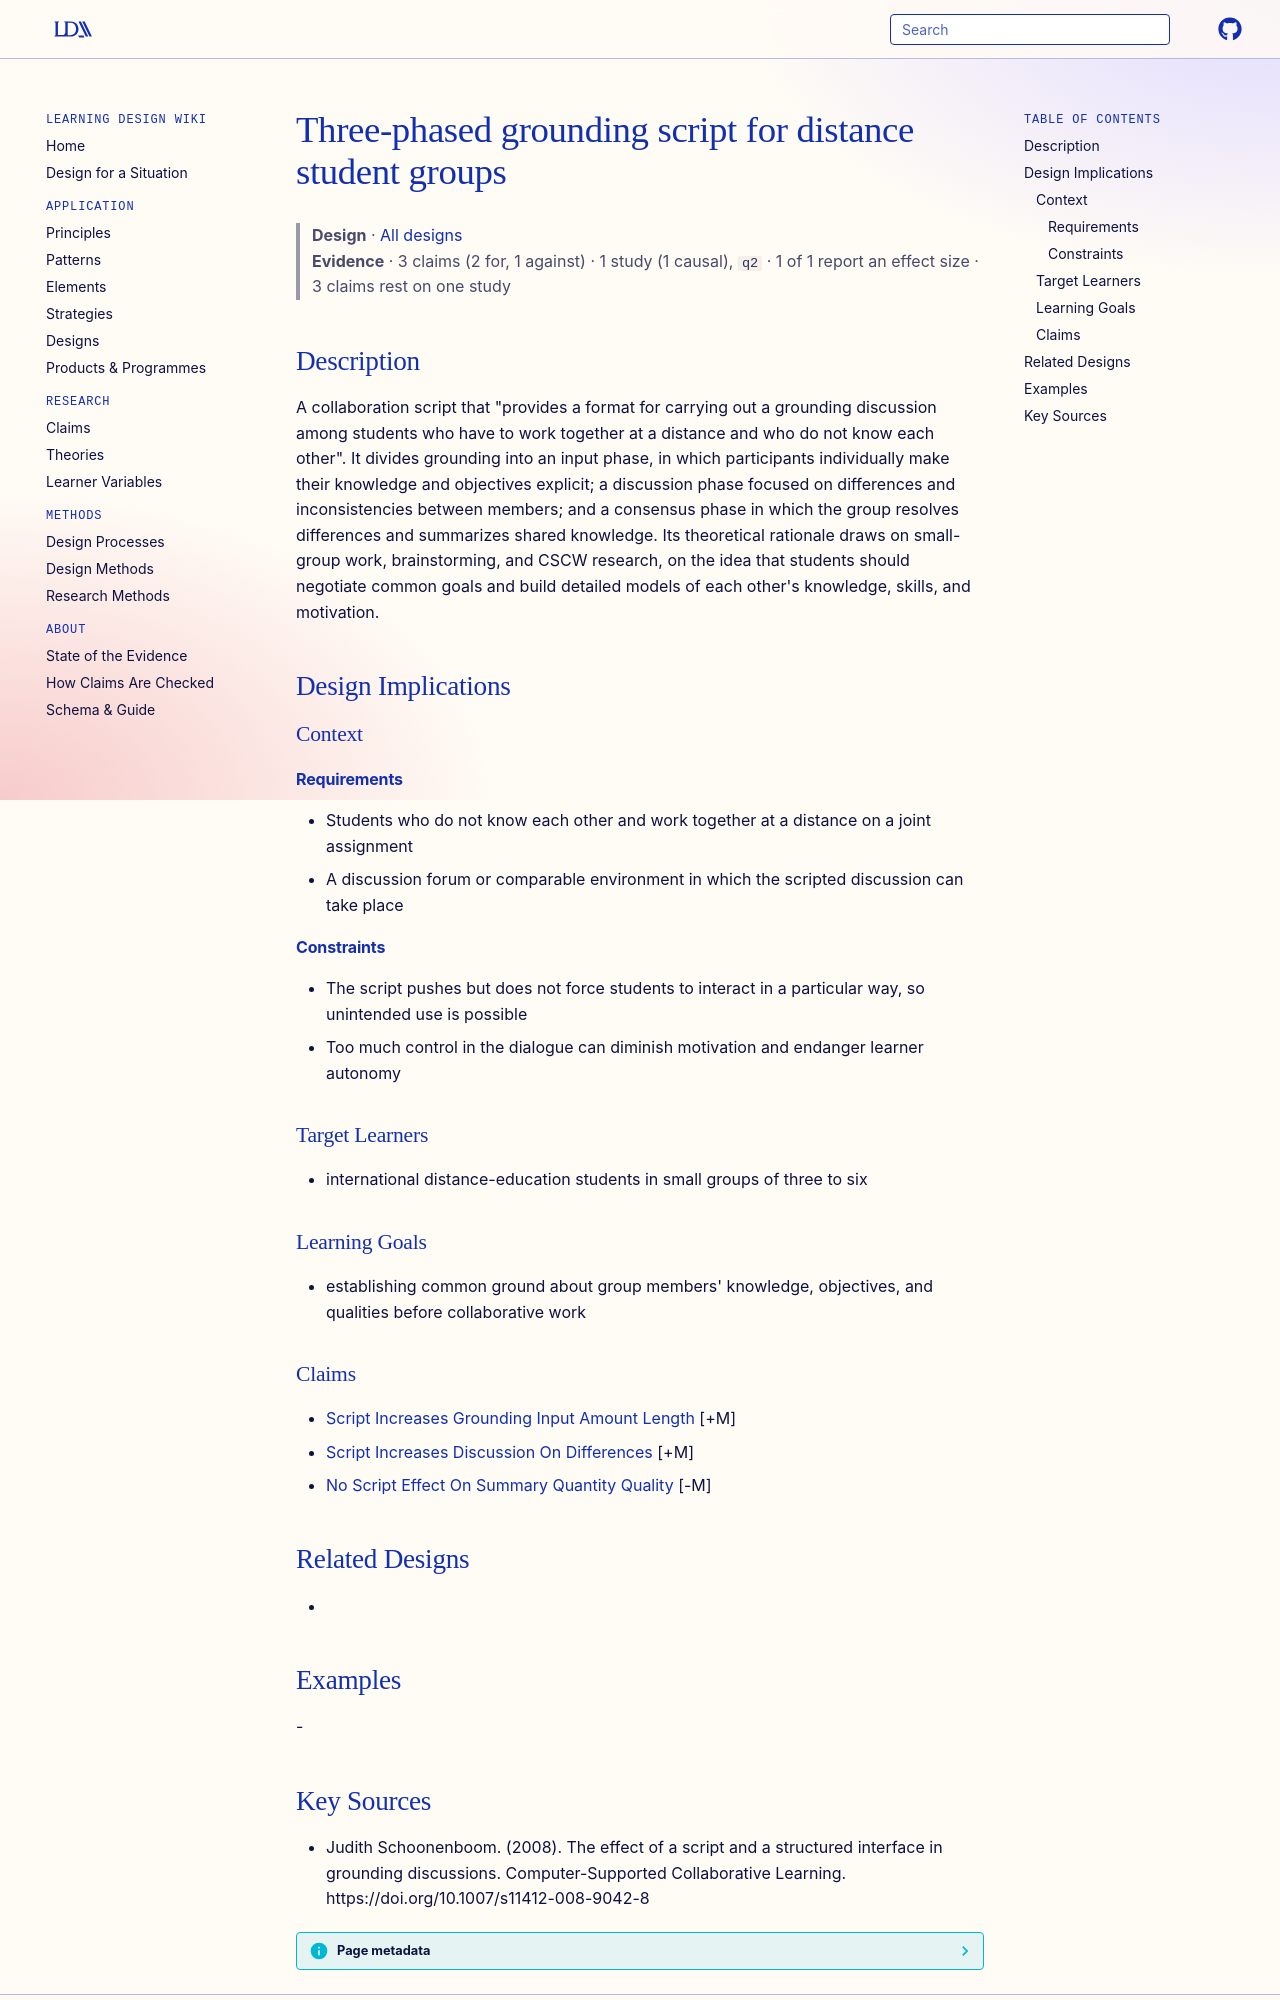

repository: Learning-Design-Alliance/learning-wiki · page: designs/three-phase-grounding-script/index.html · generator: mkdocs

---
type: design
id: three-phase-grounding-script
title: Three-phased grounding script for distance student groups
description: "A collaboration script that \"provides a format for carrying out a grounding discussion among students who have to work together at a distance and who do not know each other\"."
status: review
generated:
  by: "process:settle-candidates"
  at: 2026-10-18
sources:
  - id: judith-schoonenboom-2008
    resource: "https://doi.org/10.1007/s11412-008-9042-8"
    title: "Judith Schoonenboom. (2008). The effect of a script and a structured interface in grounding discussions. Computer-Supported Collaborative Learning. https://doi.org/10.1007/s11412-008-9042-8"
    author: Judith Schoonenboom
---

# Three-phased grounding script for distance student groups

> **Design** · [All designs](index.md)
> **Evidence** · 3 claims (2 for, 1 against) · 1 study (1 causal), `q2` · 1 of 1 report an effect size · 3 claims rest on one study

## Description
A collaboration script that "provides a format for carrying out a grounding discussion among students who have to work together at a distance and who do not know each other". It divides grounding into an input phase, in which participants individually make their knowledge and objectives explicit; a discussion phase focused on differences and inconsistencies between members; and a consensus phase in which the group resolves differences and summarizes shared knowledge. Its theoretical rationale draws on small-group work, brainstorming, and CSCW research, on the idea that students should negotiate common goals and build detailed models of each other's knowledge, skills, and motivation.

## Design Implications

### Context
#### Requirements
- Students who do not know each other and work together at a distance on a joint assignment
- A discussion forum or comparable environment in which the scripted discussion can take place
#### Constraints
- The script pushes but does not force students to interact in a particular way, so unintended use is possible
- Too much control in the dialogue can diminish motivation and endanger learner autonomy

### Target Learners
- international distance-education students in small groups of three to six

### Learning Goals
- establishing common ground about group members' knowledge, objectives, and qualities before collaborative work

### Claims
- [Script Increases Grounding Input Amount Length](../claims/script-increases-grounding-input-amount-length.md) [+M]
- [Script Increases Discussion On Differences](../claims/script-increases-discussion-on-differences.md) [+M]
- [No Script Effect On Summary Quantity Quality](../claims/no-script-effect-on-summary-quantity-quality.md) [-M]

## Related Designs
- 

## Examples
-
